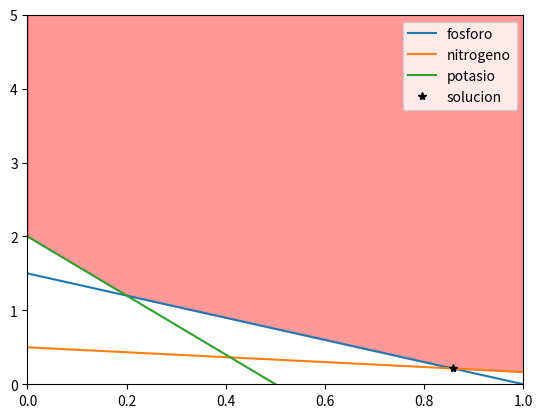

Generate this figure with matplotlib:
### PLANTEO DEL PROBLEMA
### x = cuanto tengo que comprar de T1 y T2,
### (x1 := cantidad de T1, x2 := cantidad de T2)
### c = valores de cada kilo de fertilizante (10, 8)
### 3 restricciones, minimo de P, N y K
### x1 * 3 + x2 * 2 >= 3 (P)
### x1 * 1 + x2 * 3 >= 1.5 (N)
### x1 * 8 + x2 * 2 >= 4 (K)

### Se transforma (para entrar en scipy)
### x1 * -3 + x2 * -2 <= -3 (P)
### x1 * -1 + x2 * -3 <= -1.5 (N)
### x1 * -8 + x2 * -2 <= -4 (K)
###         [-3, -2]
### A_ub =  [-1, -3]
###         [-8, -2]
### b_ub = [-3, -1.5, -4]
### No tenemos restricciones de igualdad
### Tenemos cotas (0, inf) para nuestras variables, esto es la cota por defecto en Scipy

import matplotlib.pyplot as plt
import numpy as np
from scipy import optimize

# Definimos nuestro vector de costos
c = np.array([10., 8])

# Definimos nuestra matriz de restricciones de desigualdad
A_ub = np.array([
    [-3., -2],
    [-1, -3],
    [-8, -2]
])
# y su vector
b_ub = np.array([-3, -1.5, -4])

# Vamos a guardar nuestra solución en una variable y corremos al mismo tiempo
solucion = optimize.linprog(c, A_ub, b_ub)
# Verificamos si la búsqueda de óptimo fue exitosa (success == True)
print(solucion.success)
# Imprimimos valores importantes
print(f"El mínimo se consigue en {solucion.x}")
print(f"El costo mínimo para generar el fertilizante adecuado es {solucion.fun}")

### GRAFICAMOS REGION FACTIBLE
### Para graficar debemos obtener nuestras rectas de las restricciones
### x2 = (-3/2) * x1 + 3/2 (P)
### x2 = (-1/3) * x1 + 1/2 (N)
### x2 = (-4) * x1 + 2 (K)

# Podemos graficar muchos puntos entre 0 y 1.
x_res = np.linspace(0, 1, 100)

# Hagamos las rectas
p_res = -1.5 * x_res + 1.5
n_res = -1 / 3 * x_res + 0.5
k_res = -4 * x_res + 2

# Grafiquemos las rectas
plt.plot(x_res, p_res, label="fosforo")
plt.plot(x_res, n_res, label="nitrogeno")
plt.plot(x_res, k_res, label="potasio")

# Ahora debemos tener en cuenta que nuestras restricciones son del tipo mayor igual
# Por lo tanto nuestro polígono de restricciones va a estar "relleno hacia el infinito"
# Podemos usar la función fill_between de matplotlib para graficarlo, pero primero
# debemos generar los extremos inferiores del poligono, que corresponden al maximo de todas las restricciones

# Podemos usar la función maximum de numpy para obtener los máximos elemento a elemento de cada lista
max_res = np.maximum(p_res, n_res)
max_res = np.maximum(max_res, k_res)

# Usamos fill_between, y ponemos una cota superior a los valores, por ejemplo 5, para rellenar por encima del poligono
plt.fill_between(x_res, max_res, 5, alpha=0.4, color="red")

# Podemos además graficar nuestra solución
plt.plot(solucion.x[0], solucion.x[1], "*k", label="solucion")
plt.legend()
plt.xlim([0, 1])
plt.ylim([0, 5])

# Mostramos en pantalla
plt.show()